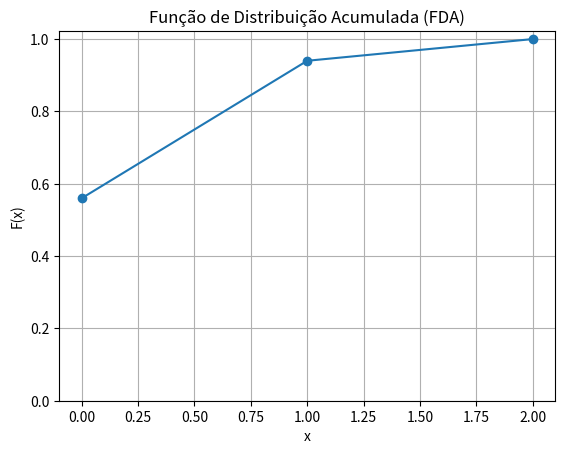

Write Python code to recreate this figure.
import matplotlib.pyplot as plt

# Valores fornecidos
x = [0, 1, 2]
y = [0.56, 0.94, 1]

# Desenhar a FDA
plt.plot(x, y, marker='o')

# Configurações do gráfico

plt.ylim(bottom=0)
plt.title('Função de Distribuição Acumulada (FDA)')
plt.xlabel('x')
plt.ylabel('F(x)')
plt.grid(True)

# Mostrar o gráfico
plt.show()